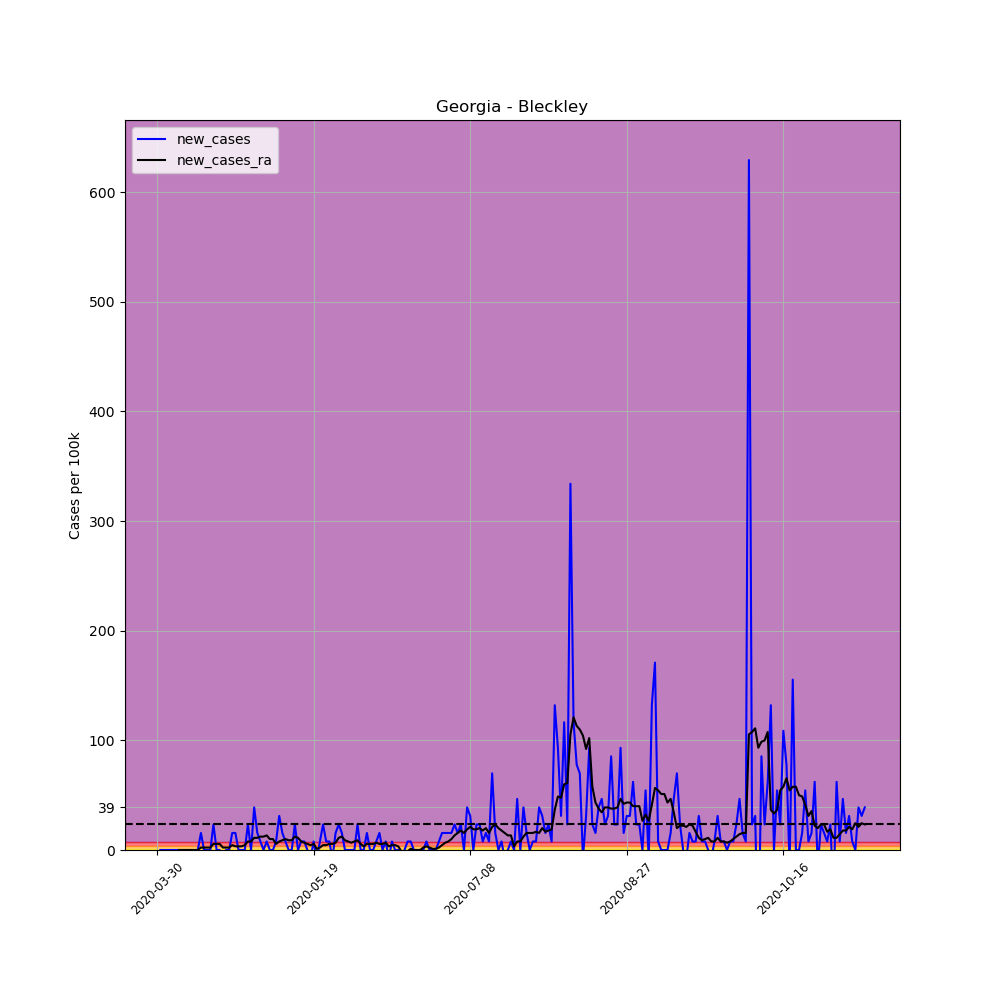

The table this chart was drawn from, first rows:
, date, county, state, fips, cases, deaths, COUNTY, STNAME, CTYNAME, POPESTIMATE2019, per_100k, per_100k_ra, new_cases, new_cases_ra
463570, 2020-03-30, Bleckley, Georgia, 13023, 1, 0, 23, Georgia, Bleckley, 12873, 7.768, , , 
463571, 2020-03-31, Bleckley, Georgia, 13023, 1, 0, 23, Georgia, Bleckley, 12873, 7.768, , 0.0, 
463572, 2020-04-01, Bleckley, Georgia, 13023, 1, 0, 23, Georgia, Bleckley, 12873, 7.768, , 0.0, 
463573, 2020-04-02, Bleckley, Georgia, 13023, 1, 0, 23, Georgia, Bleckley, 12873, 7.768, , 0.0, 
463574, 2020-04-03, Bleckley, Georgia, 13023, 1, 0, 23, Georgia, Bleckley, 12873, 7.768, , 0.0, 
463575, 2020-04-04, Bleckley, Georgia, 13023, 1, 0, 23, Georgia, Bleckley, 12873, 7.768, , 0.0, 
463576, 2020-04-05, Bleckley, Georgia, 13023, 1, 0, 23, Georgia, Bleckley, 12873, 7.768, 7.768, 0.0, 
463577, 2020-04-06, Bleckley, Georgia, 13023, 1, 0, 23, Georgia, Bleckley, 12873, 7.768, 7.768, 0.0, 0.0
463578, 2020-04-07, Bleckley, Georgia, 13023, 1, 0, 23, Georgia, Bleckley, 12873, 7.768, 7.768, 0.0, 0.0
463579, 2020-04-08, Bleckley, Georgia, 13023, 1, 0, 23, Georgia, Bleckley, 12873, 7.768, 7.768, 0.0, 0.0
463580, 2020-04-09, Bleckley, Georgia, 13023, 1, 0, 23, Georgia, Bleckley, 12873, 7.768, 7.768, 0.0, 0.0
463581, 2020-04-10, Bleckley, Georgia, 13023, 1, 0, 23, Georgia, Bleckley, 12873, 7.768, 7.768, 0.0, 0.0
463582, 2020-04-11, Bleckley, Georgia, 13023, 1, 0, 23, Georgia, Bleckley, 12873, 7.768, 7.768, 0.0, 0.0
463583, 2020-04-12, Bleckley, Georgia, 13023, 1, 0, 23, Georgia, Bleckley, 12873, 7.768, 7.768, 0.0, 0.0
463584, 2020-04-13, Bleckley, Georgia, 13023, 3, 0, 23, Georgia, Bleckley, 12873, 23.3, 9.988, 15.54, 2.219
463585, 2020-04-14, Bleckley, Georgia, 13023, 3, 0, 23, Georgia, Bleckley, 12873, 23.3, 12.21, 0.0, 2.219
463586, 2020-04-15, Bleckley, Georgia, 13023, 3, 0, 23, Georgia, Bleckley, 12873, 23.3, 14.43, 0.0, 2.219
463587, 2020-04-16, Bleckley, Georgia, 13023, 3, 0, 23, Georgia, Bleckley, 12873, 23.3, 16.65, 0.0, 2.219
463588, 2020-04-17, Bleckley, Georgia, 13023, 6, 0, 23, Georgia, Bleckley, 12873, 46.61, 22.19, 23.3, 5.549
463589, 2020-04-18, Bleckley, Georgia, 13023, 6, 0, 23, Georgia, Bleckley, 12873, 46.61, 27.74, 0.0, 5.549
463590, 2020-04-19, Bleckley, Georgia, 13023, 6, 0, 23, Georgia, Bleckley, 12873, 46.61, 33.29, 0.0, 5.549
463591, 2020-04-20, Bleckley, Georgia, 13023, 5, 0, 23, Georgia, Bleckley, 12873, 38.84, 35.51, -7.768, 2.219
463592, 2020-04-21, Bleckley, Georgia, 13023, 5, 0, 23, Georgia, Bleckley, 12873, 38.84, 37.73, 0.0, 2.219
463593, 2020-04-22, Bleckley, Georgia, 13023, 5, 0, 23, Georgia, Bleckley, 12873, 38.84, 39.95, 0.0, 2.219
463594, 2020-04-23, Bleckley, Georgia, 13023, 7, 0, 23, Georgia, Bleckley, 12873, 54.38, 44.39, 15.54, 4.439
463595, 2020-04-24, Bleckley, Georgia, 13023, 9, 0, 23, Georgia, Bleckley, 12873, 69.91, 47.72, 15.54, 3.329
463596, 2020-04-25, Bleckley, Georgia, 13023, 9, 0, 23, Georgia, Bleckley, 12873, 69.91, 51.05, 0.0, 3.329
463597, 2020-04-26, Bleckley, Georgia, 13023, 9, 0, 23, Georgia, Bleckley, 12873, 69.91, 54.38, 0.0, 3.329
463598, 2020-04-27, Bleckley, Georgia, 13023, 9, 0, 23, Georgia, Bleckley, 12873, 69.91, 58.82, 0.0, 4.439
463599, 2020-04-28, Bleckley, Georgia, 13023, 12, 0, 23, Georgia, Bleckley, 12873, 93.22, 66.58, 23.3, 7.768
463600, 2020-04-29, Bleckley, Georgia, 13023, 12, 0, 23, Georgia, Bleckley, 12873, 93.22, 74.35, 0.0, 7.768
463601, 2020-04-30, Bleckley, Georgia, 13023, 17, 0, 23, Georgia, Bleckley, 12873, 132.1, 85.45, 38.84, 11.1
463602, 2020-05-01, Bleckley, Georgia, 13023, 19, 0, 23, Georgia, Bleckley, 12873, 147.6, 96.55, 15.54, 11.1
463603, 2020-05-02, Bleckley, Georgia, 13023, 20, 0, 23, Georgia, Bleckley, 12873, 155.4, 108.8, 7.768, 12.21
463604, 2020-05-03, Bleckley, Georgia, 13023, 20, 0, 23, Georgia, Bleckley, 12873, 155.4, 121, 0.0, 12.21
463605, 2020-05-04, Bleckley, Georgia, 13023, 21, 0, 23, Georgia, Bleckley, 12873, 163.1, 134.3, 7.768, 13.32
463606, 2020-05-05, Bleckley, Georgia, 13023, 21, 0, 23, Georgia, Bleckley, 12873, 163.1, 144.3, 0.0, 9.988
463607, 2020-05-06, Bleckley, Georgia, 13023, 21, 0, 23, Georgia, Bleckley, 12873, 163.1, 154.3, 0.0, 9.988
463608, 2020-05-07, Bleckley, Georgia, 13023, 22, 0, 23, Georgia, Bleckley, 12873, 170.9, 159.8, 7.768, 5.549
463609, 2020-05-08, Bleckley, Georgia, 13023, 26, 0, 23, Georgia, Bleckley, 12873, 202, 167.6, 31.07, 7.768
463610, 2020-05-09, Bleckley, Georgia, 13023, 28, 0, 23, Georgia, Bleckley, 12873, 217.5, 176.4, 15.54, 8.878
463611, 2020-05-10, Bleckley, Georgia, 13023, 29, 0, 23, Georgia, Bleckley, 12873, 225.3, 186.4, 7.768, 9.988
463612, 2020-05-11, Bleckley, Georgia, 13023, 29, 0, 23, Georgia, Bleckley, 12873, 225.3, 195.3, 0.0, 8.878
463613, 2020-05-12, Bleckley, Georgia, 13023, 29, 0, 23, Georgia, Bleckley, 12873, 225.3, 204.2, 0.0, 8.878
463614, 2020-05-13, Bleckley, Georgia, 13023, 32, 0, 23, Georgia, Bleckley, 12873, 248.6, 216.4, 23.3, 12.21
463615, 2020-05-14, Bleckley, Georgia, 13023, 32, 0, 23, Georgia, Bleckley, 12873, 248.6, 227.5, 0.0, 11.1
463616, 2020-05-15, Bleckley, Georgia, 13023, 33, 0, 23, Georgia, Bleckley, 12873, 256.4, 235.3, 7.768, 7.768
463617, 2020-05-16, Bleckley, Georgia, 13023, 34, 0, 23, Georgia, Bleckley, 12873, 264.1, 241.9, 7.768, 6.658
463618, 2020-05-17, Bleckley, Georgia, 13023, 34, 0, 23, Georgia, Bleckley, 12873, 264.1, 247.5, 0.0, 5.549
463619, 2020-05-18, Bleckley, Georgia, 13023, 33, 0, 23, Georgia, Bleckley, 12873, 256.4, 251.9, -7.768, 4.439
463620, 2020-05-19, Bleckley, Georgia, 13023, 34, 0, 23, Georgia, Bleckley, 12873, 264.1, 257.5, 7.768, 5.549
463621, 2020-05-20, Bleckley, Georgia, 13023, 33, 0, 23, Georgia, Bleckley, 12873, 256.4, 258.6, -7.768, 1.11
463622, 2020-05-21, Bleckley, Georgia, 13023, 34, 0, 23, Georgia, Bleckley, 12873, 264.1, 260.8, 7.768, 2.219
463623, 2020-05-22, Bleckley, Georgia, 13023, 37, 0, 23, Georgia, Bleckley, 12873, 287.4, 265.2, 23.3, 4.439
463624, 2020-05-23, Bleckley, Georgia, 13023, 38, 0, 23, Georgia, Bleckley, 12873, 295.2, 269.7, 7.768, 4.439
463625, 2020-05-24, Bleckley, Georgia, 13023, 39, 0, 23, Georgia, Bleckley, 12873, 303, 275.2, 7.768, 5.549
463626, 2020-05-25, Bleckley, Georgia, 13023, 38, 0, 23, Georgia, Bleckley, 12873, 295.2, 280.8, -7.768, 5.549
463627, 2020-05-26, Bleckley, Georgia, 13023, 40, 0, 23, Georgia, Bleckley, 12873, 310.7, 287.4, 15.54, 6.658
463628, 2020-05-27, Bleckley, Georgia, 13023, 43, 0, 23, Georgia, Bleckley, 12873, 334, 298.5, 23.3, 11.1
463629, 2020-05-28, Bleckley, Georgia, 13023, 45, 0, 23, Georgia, Bleckley, 12873, 349.6, 310.7, 15.54, 12.21
... 167 more rows
